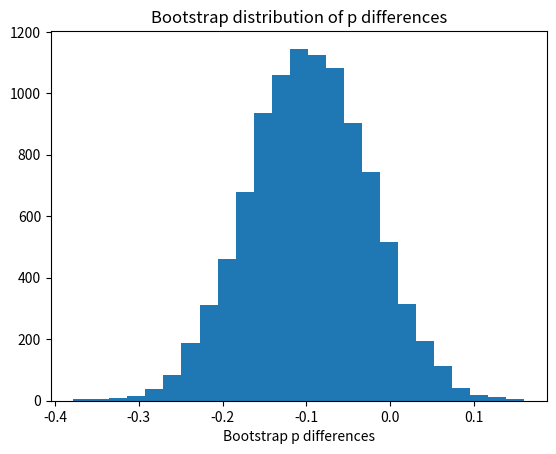

Generate this figure with matplotlib:
import numpy as np
import matplotlib.pyplot as plt

rnd = np.random.default_rng()

pittsburgh = np.repeat(['seatbelt', 'none'], [36, 36])
n_pitts = len(pittsburgh)
chicago = np.repeat(['seatbelt', 'none'], [77, 52])
n_chicago = len(chicago)

n_trials = 10_000
results = np.zeros(n_trials)

for i in range(n_trials):
    fake_pitts = rnd.choice(pittsburgh, size=n_pitts)
    fake_chicago = rnd.choice(chicago, size=n_chicago)
    fake_p_pitts = np.sum(fake_pitts == 'seatbelt') / n_pitts
    fake_p_chicago = np.sum(fake_chicago == 'seatbelt') / n_chicago
    fake_p_diff = fake_p_pitts - fake_p_chicago
    results[i] = fake_p_diff

plt.hist(results, bins=25)
plt.title('Bootstrap distribution of p differences')
plt.xlabel('Bootstrap p differences')

p_limits = np.quantile(results, [0.025, 0.975])

print('95% percent limits for p differences:', p_limits)